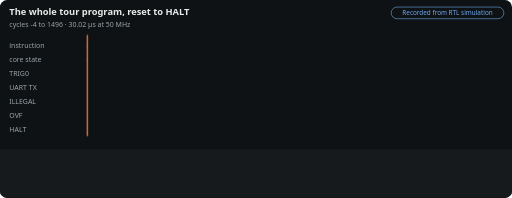
t = 0.00 s
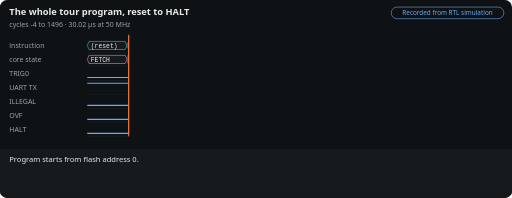
t = 1.46 s
t = 3.30 s: frame unchanged from t = 1.46 s, image omitted
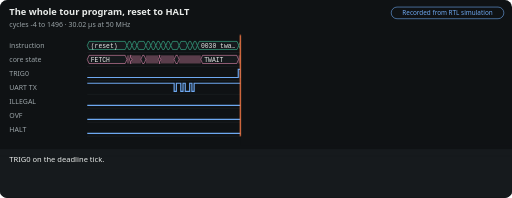
t = 4.76 s
t = 6.60 s: frame unchanged from t = 4.76 s, image omitted
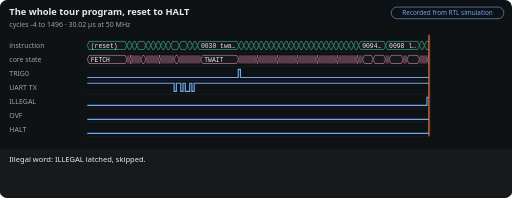
t = 8.06 s

The animated SVG that drew these frames (rendered in a browser with its animation timeline set to each time). Animation: 6 CSS @keyframes rules; frames cover the first 8.06 s, repeats indefinitely.

<svg xmlns='http://www.w3.org/2000/svg' viewBox='0 0 880 340' width='880' height='340' role='img' aria-labelledby='m-overview-t m-overview-d' font-family='system-ui,-apple-system,Segoe UI,Helvetica,Arial,sans-serif'><title id='m-overview-t'>The whole tour program, reset to HALT</title><desc id='m-overview-d'>Every instruction of sw/mktour.py, the state it spent each clock in, and the pins. Recorded from an RTL simulation, not computed in the browser. Made by docs/tools/motion.py from docs/site/data/traces/overview.json.</desc><style>@keyframes m-overview-sweep{0.00%{transform:translateX(0.0px);animation-timing-function:ease-in-out}3.20%{transform:translateX(71.2px)}15.07%{transform:translateX(71.2px);animation-timing-function:ease-in-out}18.26%{transform:translateX(263.0px)}30.14%{transform:translateX(263.0px);animation-timing-function:ease-in-out}33.33%{transform:translateX(587.3px)}45.21%{transform:translateX(587.3px);animation-timing-function:ease-in-out}48.40%{transform:translateX(597.8px)}60.27%{transform:translateX(597.8px);animation-timing-function:ease-in-out}63.47%{transform:translateX(716.0px)}75.34%{transform:translateX(716.0px);animation-timing-function:ease-in-out}81.74%{transform:translateX(716.0px)}99.6%{transform:translateX(716.0px)}100%{transform:translateX(0)}}@media (prefers-reduced-motion:no-preference){.m-overview-sum{visibility:hidden}.m-overview-cap,.m-overview-cur,.m-overview-curtain{visibility:visible}.m-overview-cap{opacity:0}.m-overview-curtain,.m-overview-cur{animation:m-overview-sweep 21.90s infinite}@keyframes m-overview-c0{0%,3.20%{opacity:0}3.88%,18.04%{opacity:1}18.26%,100%{opacity:0}}.m-overview-c0{animation:m-overview-c0 21.90s infinite}@keyframes m-overview-c1{0%,18.26%{opacity:0}18.95%,33.11%{opacity:1}33.33%,100%{opacity:0}}.m-overview-c1{animation:m-overview-c1 21.90s infinite}@keyframes m-overview-c2{0%,33.33%{opacity:0}34.02%,48.17%{opacity:1}48.40%,100%{opacity:0}}.m-overview-c2{animation:m-overview-c2 21.90s infinite}@keyframes m-overview-c3{0%,48.40%{opacity:0}49.09%,63.24%{opacity:1}63.47%,100%{opacity:0}}.m-overview-c3{animation:m-overview-c3 21.90s infinite}@keyframes m-overview-c4{0%,63.47%{opacity:0}64.16%,99.77%{opacity:1}100.00%,100%{opacity:0}}.m-overview-c4{animation:m-overview-c4 21.90s infinite}}</style><rect width='880' height='340' rx='12' fill='#0f1214'/><text x='16' y='26' fill='#e8ebe9' font-size='16' font-weight='700'>The whole tour program, reset to HALT</text><text x='16' y='46' fill='#9aa3a7' font-size='12'>cycles -4 to 1496 · 30.02 µs at 50 MHz</text><rect x='672.4' y='12' width='193.6' height='20' rx='10' fill='none' stroke='#6ea8f0'/><text x='769.2' y='26' text-anchor='middle' fill='#6ea8f0' font-size='11'>Recorded from RTL simulation</text><line x1='150' y1='90' x2='866' y2='90' stroke='#2c3337' stroke-width='.5'/><text x='16' y='82' fill='#9aa3a7' font-size='12'>instruction</text><path d='M150 78.0L153 71H215.21L218.21 78.0L215.21 85H153Z' fill='#161a1d' stroke='#3fc49b'/><text x='156' y='82' fill='#e8ebe9' font-size='11' font-family='ui-monospace,SFMono-Regular,Consolas,Menlo,monospace'>(reset)</text><path d='M218.21 78.0L221.21 71H223.8L226.8 78.0L223.8 85H221.21Z' fill='#161a1d' stroke='#3fc49b'/><path d='M226.8 78.0L229.8 71H232.39L235.39 78.0L232.39 85H229.8Z' fill='#161a1d' stroke='#3fc49b'/><path d='M235.39 78.0L238.39 71H247.65L250.65 78.0L247.65 85H238.39Z' fill='#161a1d' stroke='#3fc49b'/><path d='M250.65 78.0L253.65 71H256.24L259.24 78.0L256.24 85H253.65Z' fill='#161a1d' stroke='#3fc49b'/><path d='M259.24 78.0L262.24 71H264.82L267.82 78.0L264.82 85H262.24Z' fill='#161a1d' stroke='#3fc49b'/><path d='M267.82 78.0L270.82 71H273.41L276.41 78.0L273.41 85H270.82Z' fill='#161a1d' stroke='#3fc49b'/><path d='M276.41 78.0L279.41 71H282L285 78.0L282 85H279.41Z' fill='#161a1d' stroke='#3fc49b'/><path d='M285 78.0L288 71H290.58L293.58 78.0L290.58 85H288Z' fill='#161a1d' stroke='#3fc49b'/><path d='M293.58 78.0L296.58 71H304.89L307.89 78.0L304.89 85H296.58Z' fill='#161a1d' stroke='#3fc49b'/><path d='M307.89 78.0L310.89 71H319.2L322.2 78.0L319.2 85H310.89Z' fill='#161a1d' stroke='#3fc49b'/><path d='M322.2 78.0L325.2 71H327.79L330.79 78.0L327.79 85H325.2Z' fill='#161a1d' stroke='#3fc49b'/><path d='M330.79 78.0L333.79 71H336.38L339.38 78.0L336.38 85H333.79Z' fill='#161a1d' stroke='#3fc49b'/><path d='M339.38 78.0L342.38 71H407.45L410.45 78.0L407.45 85H342.38Z' fill='#161a1d' stroke='#3fc49b'/><text x='345.38' y='82' fill='#e8ebe9' font-size='11' font-family='ui-monospace,SFMono-Regular,Consolas,Menlo,monospace'>0030 twa…</text><path d='M410.45 78.0L413.45 71H416.04L419.04 78.0L416.04 85H413.45Z' fill='#161a1d' stroke='#3fc49b'/><path d='M419.04 78.0L422.04 71H424.62L427.62 78.0L424.62 85H422.04Z' fill='#161a1d' stroke='#3fc49b'/><path d='M427.62 78.0L430.62 71H433.21L436.21 78.0L433.21 85H430.62Z' fill='#161a1d' stroke='#3fc49b'/><path d='M436.21 78.0L439.21 71H441.8L444.8 78.0L441.8 85H439.21Z' fill='#161a1d' stroke='#3fc49b'/><path d='M444.8 78.0L447.8 71H450.38L453.38 78.0L450.38 85H447.8Z' fill='#161a1d' stroke='#3fc49b'/><path d='M453.38 78.0L456.38 71H458.97L461.97 78.0L458.97 85H456.38Z' fill='#161a1d' stroke='#3fc49b'/><path d='M461.97 78.0L464.97 71H467.55L470.55 78.0L467.55 85H464.97Z' fill='#161a1d' stroke='#3fc49b'/><path d='M470.55 78.0L473.55 71H476.14L479.14 78.0L476.14 85H473.55Z' fill='#161a1d' stroke='#3fc49b'/><path d='M479.14 78.0L482.14 71H484.73L487.73 78.0L484.73 85H482.14Z' fill='#161a1d' stroke='#3fc49b'/><path d='M487.73 78.0L490.73 71H493.31L496.31 78.0L493.31 85H490.73Z' fill='#161a1d' stroke='#3fc49b'/><path d='M496.31 78.0L499.31 71H501.9L504.9 78.0L501.9 85H499.31Z' fill='#161a1d' stroke='#3fc49b'/><path d='M504.9 78.0L507.9 71H510.49L513.49 78.0L510.49 85H507.9Z' fill='#161a1d' stroke='#3fc49b'/><path d='M513.49 78.0L516.49 71H519.07L522.07 78.0L519.07 85H516.49Z' fill='#161a1d' stroke='#3fc49b'/><path d='M522.07 78.0L525.07 71H527.66L530.66 78.0L527.66 85H525.07Z' fill='#161a1d' stroke='#3fc49b'/><path d='M530.66 78.0L533.66 71H536.24L539.24 78.0L536.24 85H533.66Z' fill='#161a1d' stroke='#3fc49b'/><path d='M539.24 78.0L542.24 71H544.83L547.83 78.0L544.83 85H542.24Z' fill='#161a1d' stroke='#3fc49b'/><path d='M547.83 78.0L550.83 71H553.42L556.42 78.0L553.42 85H550.83Z' fill='#161a1d' stroke='#3fc49b'/><path d='M556.42 78.0L559.42 71H562L565 78.0L562 85H559.42Z' fill='#161a1d' stroke='#3fc49b'/><path d='M565 78.0L568 71H570.59L573.59 78.0L570.59 85H568Z' fill='#161a1d' stroke='#3fc49b'/><path d='M573.59 78.0L576.59 71H579.18L582.18 78.0L579.18 85H576.59Z' fill='#161a1d' stroke='#3fc49b'/><path d='M582.18 78.0L585.18 71H587.76L590.76 78.0L587.76 85H585.18Z' fill='#161a1d' stroke='#3fc49b'/><path d='M590.76 78.0L593.76 71H596.35L599.35 78.0L596.35 85H593.76Z' fill='#161a1d' stroke='#3fc49b'/><path d='M599.35 78.0L602.35 71H604.93L607.93 78.0L604.93 85H602.35Z' fill='#161a1d' stroke='#3fc49b'/><path d='M607.93 78.0L610.93 71H613.52L616.52 78.0L613.52 85H610.93Z' fill='#161a1d' stroke='#3fc49b'/><path d='M616.52 78.0L619.52 71H659.79L662.79 78.0L659.79 85H619.52Z' fill='#161a1d' stroke='#3fc49b'/><text x='622.52' y='82' fill='#e8ebe9' font-size='11' font-family='ui-monospace,SFMono-Regular,Consolas,Menlo,monospace'>0094…</text><path d='M662.79 78.0L665.79 71H717.99L720.99 78.0L717.99 85H665.79Z' fill='#161a1d' stroke='#3fc49b'/><text x='668.79' y='82' fill='#e8ebe9' font-size='11' font-family='ui-monospace,SFMono-Regular,Consolas,Menlo,monospace'>0098 l…</text><path d='M720.99 78.0L723.99 71H726.57L729.57 78.0L726.57 85H723.99Z' fill='#161a1d' stroke='#3fc49b'/><path d='M729.57 78.0L732.57 71H739.45L742.45 78.0L739.45 85H732.57Z' fill='#161a1d' stroke='#3fc49b'/><path d='M742.45 78.0L745.45 71H754.24L757.24 78.0L754.24 85H745.45Z' fill='#161a1d' stroke='#3fc49b'/><path d='M757.24 78.0L760.24 71H762.83L765.83 78.0L762.83 85H760.24Z' fill='#161a1d' stroke='#3fc49b'/><path d='M765.83 78.0L768.83 71H792.88L795.88 78.0L792.88 85H768.83Z' fill='#161a1d' stroke='#3fc49b'/><text x='771.83' y='82' fill='#e8ebe9' font-size='11' font-family='ui-monospace,SFMono-Regular,Consolas,Menlo,monospace'>00…</text><path d='M795.88 78.0L798.88 71H807.67L810.67 78.0L807.67 85H798.88Z' fill='#161a1d' stroke='#3fc49b'/><path d='M810.67 78.0L813.67 71H822.93L825.93 78.0L822.93 85H813.67Z' fill='#161a1d' stroke='#3fc49b'/><path d='M825.93 78.0L828.93 71H838.2L841.2 78.0L838.2 85H828.93Z' fill='#161a1d' stroke='#3fc49b'/><path d='M841.2 78.0L844.2 71H853.46L856.46 78.0L853.46 85H844.2Z' fill='#161a1d' stroke='#3fc49b'/><path d='M856.46 78.0L859.46 71H863L866 78.0L863 85H859.46Z' fill='#161a1d' stroke='#3fc49b'/><line x1='150' y1='114' x2='866' y2='114' stroke='#2c3337' stroke-width='.5'/><text x='16' y='106' fill='#9aa3a7' font-size='12'>core state</text><path d='M150 102.0L153 95H215.21L218.21 102.0L215.21 109H153Z' fill='#161a1d' stroke='#e68db3'/><text x='156' y='106' fill='#e8ebe9' font-size='11' font-family='ui-monospace,SFMono-Regular,Consolas,Menlo,monospace'>FETCH</text><rect x='218.21' y='95' width='4.29' height='14' fill='#e68db3' opacity='.35'/><path d='M222.51 102.0L225.51 95H223.8L226.8 102.0L223.8 109H225.51Z' fill='#161a1d' stroke='#e68db3'/><rect x='226.8' y='95' width='15.26' height='14' fill='#e68db3' opacity='.35'/><path d='M242.06 102.0L245.06 95H247.65L250.65 102.0L247.65 109H245.06Z' fill='#161a1d' stroke='#e68db3'/><rect x='250.65' y='95' width='21.47' height='14' fill='#e68db3' opacity='.35'/><path d='M272.12 102.0L275.12 95H273.41L276.41 102.0L273.41 109H275.12Z' fill='#161a1d' stroke='#e68db3'/><rect x='276.41' y='95' width='22.9' height='14' fill='#e68db3' opacity='.35'/><path d='M299.31 102.0L302.31 95H304.89L307.89 102.0L304.89 109H302.31Z' fill='#161a1d' stroke='#e68db3'/><rect x='307.89' y='95' width='37.21' height='14' fill='#e68db3' opacity='.35'/><path d='M345.1 102.0L348.1 95H406.97L409.97 102.0L406.97 109H348.1Z' fill='#161a1d' stroke='#e68db3'/><text x='351.1' y='106' fill='#e8ebe9' font-size='11' font-family='ui-monospace,SFMono-Regular,Consolas,Menlo,monospace'>TWAIT</text><rect x='409.97' y='95' width='30.05' height='14' fill='#e68db3' opacity='.35'/><path d='M440.03 102.0L443.03 95H441.8L444.8 102.0L441.8 109H443.03Z' fill='#161a1d' stroke='#e68db3'/><rect x='444.8' y='95' width='29.57' height='14' fill='#e68db3' opacity='.35'/><path d='M474.37 102.0L477.37 95H476.14L479.14 102.0L476.14 109H477.37Z' fill='#161a1d' stroke='#e68db3'/><rect x='479.14' y='95' width='29.57' height='14' fill='#e68db3' opacity='.35'/><path d='M508.72 102.0L511.72 95H510.49L513.49 102.0L510.49 109H511.72Z' fill='#161a1d' stroke='#e68db3'/><rect x='513.49' y='95' width='29.57' height='14' fill='#e68db3' opacity='.35'/><path d='M543.06 102.0L546.06 95H544.83L547.83 102.0L544.83 109H546.06Z' fill='#161a1d' stroke='#e68db3'/><rect x='547.83' y='95' width='29.57' height='14' fill='#e68db3' opacity='.35'/><path d='M577.41 102.0L580.41 95H579.18L582.18 102.0L579.18 109H580.41Z' fill='#161a1d' stroke='#e68db3'/><rect x='582.18' y='95' width='29.57' height='14' fill='#e68db3' opacity='.35'/><path d='M611.75 102.0L614.75 95H613.52L616.52 102.0L613.52 109H614.75Z' fill='#161a1d' stroke='#e68db3'/><rect x='616.52' y='95' width='6.68' height='14' fill='#e68db3' opacity='.35'/><path d='M623.2 102.0L626.2 95H638.33L641.33 102.0L638.33 109H626.2Z' fill='#161a1d' stroke='#e68db3'/><path d='M641.33 102.0L644.33 95H659.79L662.79 102.0L659.79 109H644.33Z' fill='#161a1d' stroke='#e68db3'/><rect x='662.79' y='95' width='6.2' height='14' fill='#e68db3' opacity='.35'/><path d='M668.99 102.0L671.99 95H689.84L692.84 102.0L689.84 109H671.99Z' fill='#161a1d' stroke='#e68db3'/><rect x='692.84' y='95' width='6.68' height='14' fill='#e68db3' opacity='.35'/><path d='M699.52 102.0L702.52 95H717.99L720.99 102.0L717.99 109H702.52Z' fill='#161a1d' stroke='#e68db3'/><rect x='720.99' y='95' width='12.88' height='14' fill='#e68db3' opacity='.35'/><path d='M733.87 102.0L736.87 95H739.45L742.45 102.0L739.45 109H736.87Z' fill='#161a1d' stroke='#e68db3'/><rect x='742.45' y='95' width='30.05' height='14' fill='#e68db3' opacity='.35'/><path d='M772.5 102.0L775.5 95H792.4L795.4 102.0L792.4 109H775.5Z' fill='#161a1d' stroke='#e68db3'/><rect x='795.4' y='95' width='70.6' height='14' fill='#e68db3' opacity='.35'/><line x1='150' y1='138' x2='866' y2='138' stroke='#2c3337' stroke-width='.5'/><text x='16' y='130' fill='#9aa3a7' font-size='12'>TRIG0</text><path d='M150 133H409.5L409.5 119H413.31L413.31 133H866' fill='none' stroke='#6ea8f0' stroke-width='2'/><line x1='150' y1='162' x2='866' y2='162' stroke='#2c3337' stroke-width='.5'/><text x='16' y='154' fill='#9aa3a7' font-size='12'>UART TX</text><path d='M150 143H299.31L299.31 157H303.12L303.12 143H310.75L310.75 157H314.57L314.57 143H318.39L318.39 157H326.02L326.02 143H329.83L329.83 157H333.65L333.65 143H866' fill='none' stroke='#6ea8f0' stroke-width='2'/><line x1='150' y1='186' x2='866' y2='186' stroke='#2c3337' stroke-width='.5'/><text x='16' y='178' fill='#9aa3a7' font-size='12'>ILLEGAL</text><path d='M150 181H733.87L733.87 167H866' fill='none' stroke='#6ea8f0' stroke-width='2'/><line x1='150' y1='210' x2='866' y2='210' stroke='#2c3337' stroke-width='.5'/><text x='16' y='202' fill='#9aa3a7' font-size='12'>OVF</text><path d='M150 205H744.36L744.36 191H866' fill='none' stroke='#6ea8f0' stroke-width='2'/><line x1='150' y1='234' x2='866' y2='234' stroke='#2c3337' stroke-width='.5'/><text x='16' y='226' fill='#9aa3a7' font-size='12'>HALT</text><path d='M150 229H863.61L863.61 215H866' fill='none' stroke='#6ea8f0' stroke-width='2'/><rect class='m-overview-curtain' visibility='hidden' x='150' y='60' width='732' height='190' fill='#0f1214'/><line class='m-overview-cur' visibility='hidden' x1='150' y1='60' x2='150' y2='234' stroke='#ff7d47' stroke-width='2'/><rect x='0' y='256' width='880' height='84' rx='12' fill='#161a1d'/><rect x='0' y='256' width='880' height='12' fill='#161a1d'/><text class='m-overview-sum' x='16' y='278' fill='#e8ebe9' font-size='13'><tspan x='16' dy='0'>Every instruction of sw/mktour.py, the state it spent each clock in, and the pins.</tspan></text><text class='m-overview-cap m-overview-c0' visibility='hidden' x='16' y='278' fill='#e8ebe9' font-size='13'><tspan x='16' dy='0'>Program starts from flash address 0.</tspan></text><text class='m-overview-cap m-overview-c1' visibility='hidden' x='16' y='278' fill='#e8ebe9' font-size='13'><tspan x='16' dy='0'>TRIG0 on the deadline tick.</tspan></text><text class='m-overview-cap m-overview-c2' visibility='hidden' x='16' y='278' fill='#e8ebe9' font-size='13'><tspan x='16' dy='0'>Illegal word: ILLEGAL latched, skipped.</tspan></text><text class='m-overview-cap m-overview-c3' visibility='hidden' x='16' y='278' fill='#e8ebe9' font-size='13'><tspan x='16' dy='0'>Third event lost: OVF.</tspan></text><text class='m-overview-cap m-overview-c4' visibility='hidden' x='16' y='278' fill='#e8ebe9' font-size='13'><tspan x='16' dy='0'>ecall: HALT.</tspan></text></svg>
